2-way image classification set "dataset_minSize" from GitHub (giuseppefusco9/denoising_ae_unet); label vocabulary: clean image, wm img.

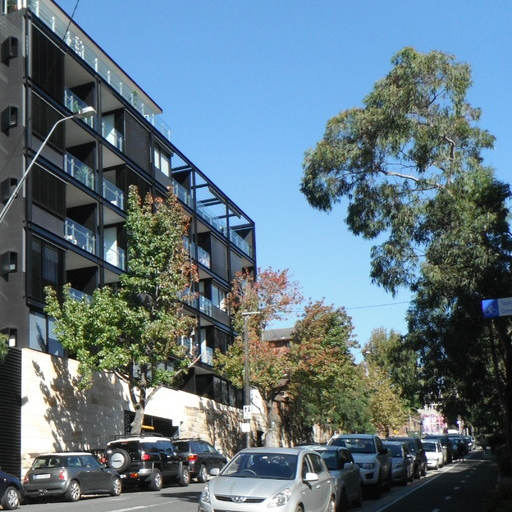
Label: clean image

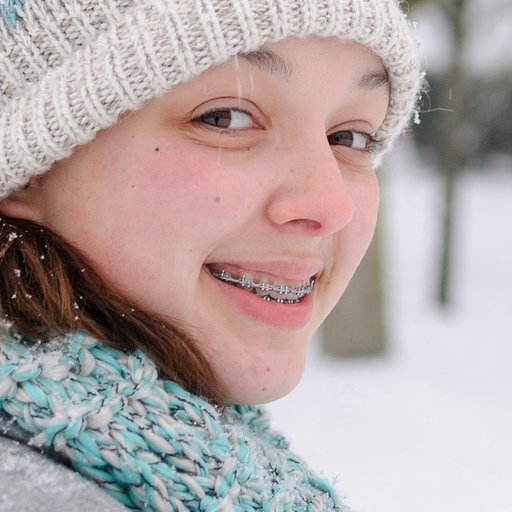
Label: wm img

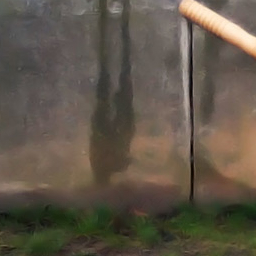
Label: wm img

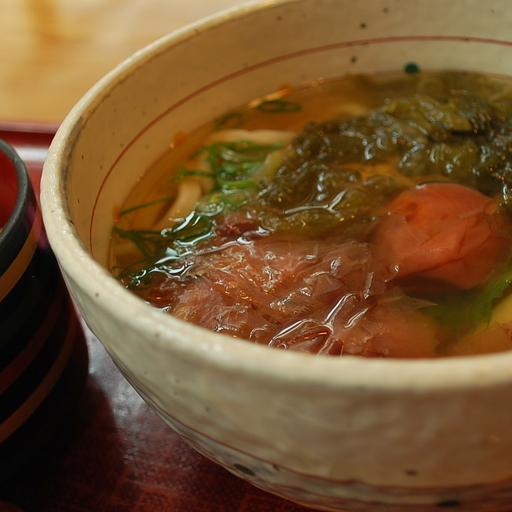
Label: clean image

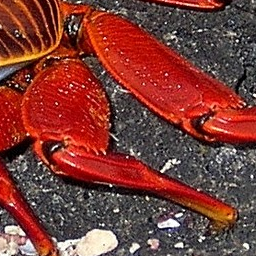
Label: wm img

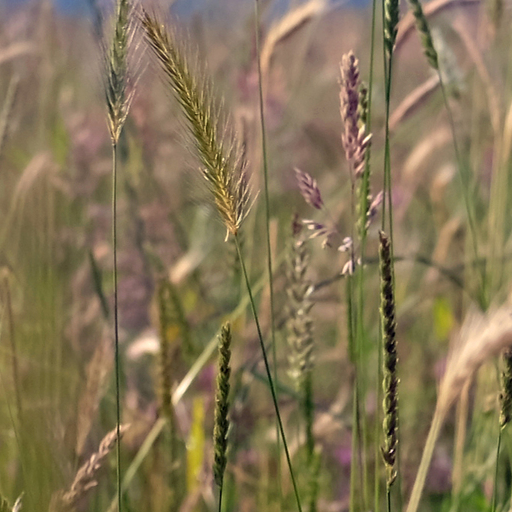
Label: clean image
